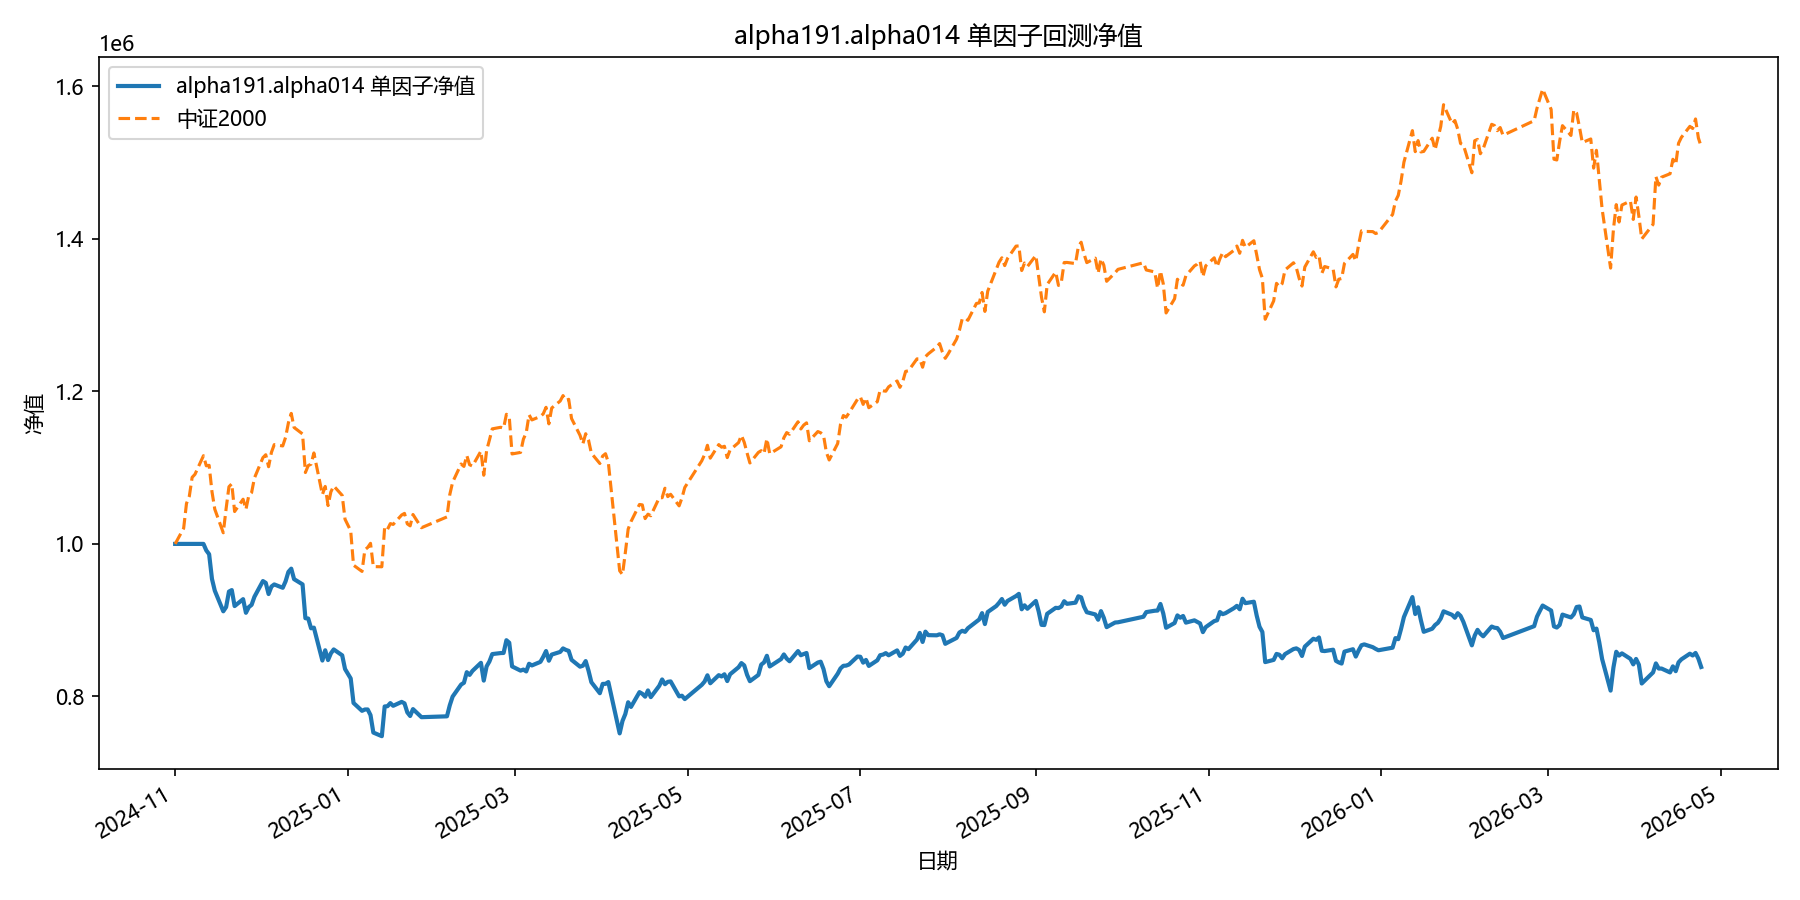

The file beside this chart, header and first rows:
date, equity
2024-11-01, 1000000
2024-11-04, 1000000
2024-11-05, 1000000
2024-11-06, 1000000
2024-11-07, 1000000
2024-11-08, 1000000
2024-11-11, 1000000
2024-11-12, 991460
2024-11-13, 986483
2024-11-14, 954119
2024-11-15, 938675
2024-11-18, 911647
2024-11-19, 917173
2024-11-20, 937477
2024-11-21, 939467
2024-11-22, 918506
2024-11-25, 927545
2024-11-26, 909682
2024-11-27, 917100
2024-11-28, 920114
2024-11-29, 930685
2024-12-02, 951282
2024-12-03, 948908
2024-12-04, 934264
2024-12-05, 944043
2024-12-06, 946862
2024-12-09, 942472
2024-12-10, 950895
2024-12-11, 963300
2024-12-12, 967536
2024-12-13, 953792
2024-12-16, 946932
2024-12-17, 902602
2024-12-18, 902162
2024-12-19, 889376
2024-12-20, 890206
2024-12-23, 847071
2024-12-24, 860557
2024-12-25, 847696
2024-12-26, 856486
2024-12-27, 861631
2024-12-30, 853890
2024-12-31, 835977
2025-01-02, 823602
2025-01-03, 791447
2025-01-06, 781126
2025-01-07, 782885
2025-01-08, 782946
2025-01-09, 775527
2025-01-10, 752646
2025-01-13, 747884
2025-01-14, 786846
2025-01-15, 787237
2025-01-16, 791264
2025-01-17, 787735
2025-01-20, 792864
2025-01-21, 790933
2025-01-22, 779102
2025-01-23, 774372
2025-01-24, 783420
... 299 more rows
